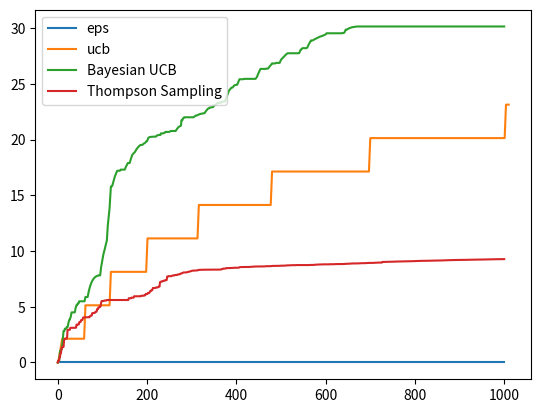

The matplotlib source for this figure:
import numpy as np
from scipy.stats import beta


class Bandit(object):
    """
    Base Class for Multi-armed Bandits
    :param bandits: (int) Number of Bandits
    :param arms: (int) Number of arms in each bandit
    """

    def __init__(self, bandits=1, arms=1):
        self._nbandits = bandits
        self._narms = arms
        self._regret = 0.0
        self._regrets = [0.0]
        self._avg_reward = []
        self._counts = np.zeros((bandits, arms))

    def learn(self, n_timesteps=None):
        raise NotImplementedError

    @property
    def arms(self):
        return self._narms

    @property
    def nbandits(self):
        return self._nbandits

    @property
    def regrets(self):
        return self._regrets

    @property
    def regret(self):
        return self._regret

    @property
    def avg_reward(self):
        return self._avg_reward

    @property
    def counts(self):
        return self._counts

    def get_action(self, t, bandit):
        raise NotImplementedError

    def get_reward(self, bandit, action):
        raise NotImplementedError

    def update(self, bandit, action, reward):
        raise NotImplementedError

    def step(self, t):
        bandit_rewards = []
        for bandit in range(self.nbandits):
            action = self.get_action(t, bandit)
            reward = self.get_reward(bandit, action)
            self.update(bandit, action, reward)
            bandit_rewards.append(reward)
        return bandit_rewards


class GaussianBandits(Bandit):
    """
    Multi-Armed Bandits with Stationary Rewards following a Gaussian
    distribution.
    :param bandits: (int) Number of Bandits
    :param arms: (int) Number of arms in each bandit
    """

    def __init__(self, bandits=1, arms=1):
        super(GaussianBandits, self).__init__(bandits, arms)
        self._rewards = np.random.normal(size=(bandits, arms))
        self._Q = np.zeros_like(self.rewards)
        self._counts = np.zeros_like(self.rewards)

    def learn(self, n_timesteps=None):
        raise NotImplementedError

    def update(self, bandit, action, reward):
        self._regret += max(self.Q[bandit]) - self.Q[bandit][action]
        self.regrets.append(self.regret)
        self.Q[bandit, action] += (reward - self.Q[bandit, action]) / (
            self.counts[bandit, action] + 1
        )
        self.counts[bandit, action] += 1

    @property
    def Q(self):
        return self._Q

    @property
    def rewards(self):
        return self._rewards

    @property
    def avg_reward(self):
        return self._avg_reward

    def step(self, t):
        bandit_rewards = []
        for bandit in range(self.nbandits):
            action = self.get_action(t, bandit)
            reward = self.get_reward(bandit, action)
            self.update(bandit, action, reward)
            bandit_rewards.append(reward)
        return bandit_rewards


class EpsGreedyGaussianBandit(GaussianBandits):
    """
    Multi-Armed Bandit Solver with EpsGreedy Action Selection Strategy. Refer
    2.3 of Reinforcement Learning: An Introduction. Each arm is modeled as a
    Gaussian distribution.
    :param bandits: (int) Number of Bandits
    :param arms: (int) Number of arms in each bandit
    :param eps: (float) Probability with which a random action is to be
    selected.
    """

    def __init__(self, bandits=1, arms=10, eps=0.05):
        super(EpsGreedyGaussianBandit, self).__init__(bandits, arms)
        self._eps = eps

    def learn(self, n_timesteps=1000):
        for i in range(n_timesteps):
            r_step = self.step(i)
            self.avg_reward.append(np.mean(r_step))

    def get_action(self, t, bandit):
        if np.random.random() < self.eps:
            action = np.random.randint(0, self.arms)
        else:
            action = np.argmax(self.Q[bandit])
        return action

    def get_reward(self, bandit, action):
        reward = np.random.normal(self.rewards[bandit, action])
        return reward

    @property
    def eps(self):
        return self._eps


class UCBGaussianBandit(GaussianBandits):
    """
    Multi-Armed Bandit Solver with Upper Confidence Bound Based Action
    Selection. Refer 2.7 of Reinforcement Learning: An Introduction
    :param bandits: (int) Number of Bandits
    :param arms: (int) Number of arms in each bandit
    """

    def __init__(self, bandits=1, arms=10):
        super(UCBGaussianBandit, self).__init__(bandits, arms)
        self._counts = np.zeros_like(self.rewards)

    def learn(self, n_timesteps=1000):
        self.initial_run()
        for i in range(n_timesteps):
            r = self.step(i)
            self.avg_reward.append(np.mean(r))

    def get_action(self, t, bandit):
        action = np.argmax(
            self.Q[bandit] + np.sqrt(2 * np.log(t + 1) / (self.counts[bandit] + 1))
        )
        return action

    def get_reward(self, bandit, action):
        reward = np.random.normal(self.rewards[bandit, action])
        return reward

    def initial_run(self):
        for bandit in range(self.nbandits):
            bandit_reward = []
            for arm in range(self.arms):
                reward = self.get_reward(bandit, arm)
                bandit_reward.append(reward)
                self.update(bandit, arm, reward)
            self.avg_reward.append(np.mean(bandit_reward))


class SoftmaxActionSelection(GaussianBandits):
    """
    Multi-Armed Bandit Softmax based Action Selection. Refer 2.8 of
    Reinforcement Learning: An Introduction
    :param bandits: (int) Number of Bandits
    :param arms: (int) Number of arms in each bandit
    :param temp: (float) Temperature value for Softmax.
    """

    def __init__(self, bandits=1, arms=10, temp=0.01):
        super(SoftmaxActionSelection, self).__init__(bandits, arms)
        self._temp = temp

    def softmax(self, x):
        exp = np.exp(x / self.temp)
        total = np.sum(exp)
        return exp / total

    @property
    def temp(self):
        return self._temp

    def learn(self, n_timesteps=1000):
        self.initial_run()
        for i in range(n_timesteps):
            r = self.step(i)
            self.avg_reward.append(np.mean(r))

    def step(self, i):
        R_step = []
        for bandit in range(self.nbandits):
            action = self.get_action(i, bandit)
            reward = self.get_reward(bandit, action)
            R_step.append(reward)
            self.update(bandit, action, reward)
        return R_step

    def get_action(self, t, bandit):
        probabilities = self.softmax(self.Q[bandit])
        action = np.random.choice(range(self.arms), p=probabilities)
        return action

    def get_reward(self, bandit, action):
        reward = np.random.normal(self.rewards[bandit, action])
        return reward

    def initial_run(self):
        for bandit in range(self.nbandits):
            bandit_reward = []
            for arm in range(self.arms):
                reward = self.get_reward(bandit, arm)
                bandit_reward.append(reward)
                self.update(bandit, arm, reward)
            self.avg_reward.append(np.mean(bandit_reward))


class BernoulliBandits(Bandit):
    """
    Multi-Armed Bandits with Bernoulli probabilities.
    :param bandits: (int) Number of Bandits
    :param arms: (int) Number of arms in each bandit
    """

    def __init__(self, bandits=1, arms=10):
        super(BernoulliBandits, self).__init__(bandits, arms)
        self._init_probabilities = np.random.random()
        self._Q = self._init_probabilities * np.ones_like(self.counts)
        self._regrets = [0]
        self._regret = 0
        self._avg_reward = []

    def get_reward(self, bandit, arm):
        if np.random.random() < self.Q[bandit, arm]:
            return 1
        else:
            return 0

    def update(self, bandit, action, reward):
        self._regret += max(self.Q[bandit]) - self.Q[bandit][action]
        self.regrets.append(self.regret)
        self.Q[bandit, action] += (
            1.0 / (self.counts[bandit, action] + 1) * (reward - self.Q[bandit, action])
        )
        self.counts[bandit, action] += 1

    @property
    def init_probabilities(self):
        return self._init_probabilities

    @property
    def Q(self):
        return self._Q

    def step(self, t):
        bandit_rewards = []
        for bandit in range(self.nbandits):
            action = self.get_action(t, bandit)
            reward = self.get_reward(bandit, action)
            self.update(bandit, action, reward)
            bandit_rewards.append(reward)
        return bandit_rewards


class EpsGreedyBernoulliBandit(BernoulliBandits):
    """
    Multi-Armed Bandit Solver with EpsGreedy Action Selection Strategy. Refer
    2.3 of Reinforcement Learning: An Introduction. Each arm is modeled as a
    Bernoulli RV.
    :param bandits: (int) Number of Bandits
    :param arms: (int) Number of arms in each bandit
    :param eps: (float) Probability with which a random action is to be
    selected.
    """

    def __init__(self, bandits=1, arms=10, eps=0.01):
        super(EpsGreedyBernoulliBandit, self).__init__(bandits, arms)
        self._eps = eps

    def learn(self, n_timesteps=1000):
        for t in range(n_timesteps):
            Rt = self.step(t)
            self.avg_reward.append(Rt)

    def get_action(self, t, bandit):
        if np.random.random() > self.eps:
            action = np.argmax(self.Q[bandit])
        else:
            action = np.random.randint(0, self.arms)
        return action

    @property
    def eps(self):
        return self._eps


class UCBBernoulliBandit(BernoulliBandits):
    """
    Multi-Armed Bandit Solver with Upper Confidence Bound Based Action
    Selection. Refer 2.7 of Reinforcement Learning: An Introduction. Each Arm
    modeled as a Bernoulli RV.
    :param bandits: (int) Number of Bandits
    :param arms: (int) Number of arms in each bandit
    """

    def __init__(self, bandits=1, arms=10):
        super(UCBBernoulliBandit, self).__init__(bandits, arms)

    def learn(self, n_timesteps=1000):
        self.initial_run()
        for t in range(n_timesteps):
            Rt = self.step(t)
            self.avg_reward.append(Rt)

    def get_action(self, t, bandit):
        action = np.argmax(
            self.Q[bandit] + np.sqrt(2 * np.log(t + 1) / (self.counts[bandit] + 1))
        )
        return action

    def initial_run(self):
        for bandit in range(self.nbandits):
            bandit_reward = []
            for arm in range(self.arms):
                reward = self.get_reward(bandit, arm)
                bandit_reward.append(reward)
                self.update(bandit, arm, reward)
            self.avg_reward.append(np.mean(bandit_reward))


class BayesianUCBBernoulliBandit(BernoulliBandits):
    """
    Multi-Armed Bandit Solver with Bayesian UCB action selection. Refer 2.7 of
    Reinforcement Learning: An Introduction. Each arm modeled as a Bernoulli
    RV.
    :param bandits: (int) Number of Bandits
    :param arms: (int) Number of arms in each bandit
    :param alpha: (int) alpha value of Beta distribution
    :param beta: (int) beta value of Beta distribution
    """

    def __init__(self, bandits, arms, a=1, b=1, c=3):
        super(BayesianUCBBernoulliBandit, self).__init__(bandits, arms)
        self._c = c
        self._a = a * np.ones_like(self.counts)
        self._b = b * np.ones_like(self.counts)

    @property
    def Q(self):
        return self.a / (self.a + self.b)

    @property
    def a(self):
        return self._a

    @property
    def b(self):
        return self._b

    @property
    def c(self):
        return self._c

    def learn(self, n_timesteps=1000):
        for i in range(n_timesteps):
            r = self.step(i)
            self.avg_reward.append(np.mean(r))

    def get_action(self, t, bandit):
        return np.argmax(
            self.Q[bandit] + beta.std(self.a[bandit], self.b[bandit]) * self.c
        )

    def update(self, bandit, action, reward):
        self.a[bandit, action] += reward
        self.b[bandit, action] += 1 - reward
        self._regret += max(self.Q[bandit]) - self.Q[bandit][action]
        self.regrets.append(self.regret)
        self.counts[bandit, action] += 1


class ThompsonSampling(BernoulliBandits):
    """
    Multi-Armed Bandit Solver with Thompson Sampling or Probability Matching.
    :param bandits: (int) Number of Bandits
    :param arms: (int) Number of arms in each bandit
    :param alpha: (int) alpha value of Beta distribution
    :param beta: (int) beta value of Beta distribution
    """

    def __init__(self, bandits=1, arms=10, alpha=1, beta=1):
        super(ThompsonSampling, self).__init__(bandits, arms)
        self._a = alpha * np.ones_like(self.counts)
        self._b = beta * np.ones_like(self.counts)

    @property
    def Q(self):
        return self.a / (self.a + self.b)

    @property
    def a(self):
        return self._a

    @property
    def b(self):
        return self._b

    def learn(self, n_timesteps=1000):
        for i in range(n_timesteps):
            r = self.step(i)
            self.avg_reward.append(np.mean(r))

    def step(self, i):
        R_step = []
        for bandit in range(self.nbandits):
            sample = np.random.beta(self.a[bandit], self.b[bandit])
            action = self.get_action(sample)
            reward = self.get_reward(bandit, action)
            R_step.append(reward)
            self.update(bandit, action, reward)
        return R_step

    def get_action(self, sample):
        return np.argmax(sample)

    def update(self, bandit, action, reward):
        self.a[bandit, action] += reward
        self.b[bandit, action] += 1 - reward
        self._regret += max(self.Q[bandit]) - self.Q[bandit][action]
        self.regrets.append(self.regret)
        self.counts[bandit, action] += 1


if __name__ == "__main__":
    import matplotlib.pyplot as plt

    epsGreedyBandit = EpsGreedyGaussianBandit(1, 10, 0.05)
    epsGreedyBandit.learn(1000)

    ucbBandit = UCBGaussianBandit(1, 100)
    ucbBandit.learn(1000)

    softmaxBandit = SoftmaxActionSelection(1, 10)
    softmaxBandit.learn(1000)

    plt.plot(epsGreedyBandit.regrets, label="eps greedy")
    plt.plot(ucbBandit.regrets, label="ucb")
    plt.plot(softmaxBandit.regrets, label="softmax")
    plt.legend()
    plt.savefig("GaussianBanditsRegret.png")
    plt.cla()

    epsbernoulli = EpsGreedyBernoulliBandit(1, 10, 0.05)
    epsbernoulli.learn(1000)

    ucbbernoulli = UCBBernoulliBandit(1, 10)
    ucbbernoulli.learn(1000)

    thsampling = ThompsonSampling(1, 10)
    thsampling.learn(1000)

    bayesianbandit = BayesianUCBBernoulliBandit(1, 10)
    bayesianbandit.learn(1000)

    plt.plot(epsbernoulli.regrets, label="eps")
    plt.plot(ucbbernoulli.regrets, label="ucb")
    plt.plot(bayesianbandit.regrets, label="Bayesian UCB")
    plt.plot(thsampling.regrets, label="Thompson Sampling")
    plt.legend()
    plt.savefig("BernoulliBanditsRegret.png")
